Labelled photos from "HAR_dataset", an image-classification folder in shivamkansara18/Ambient-Assisted-Living-using-LLMs. The possible labels are: jogging, standing, walking.

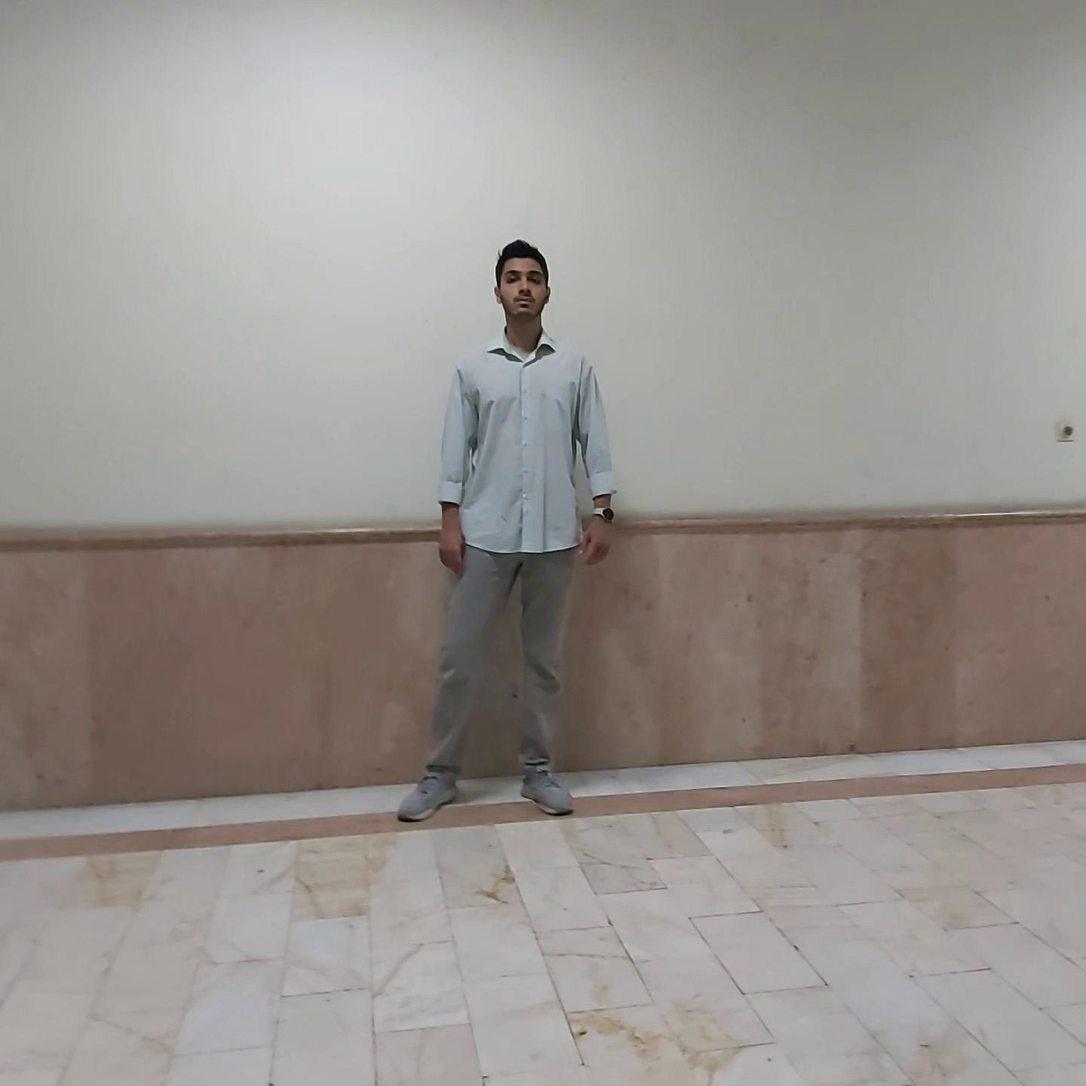
Label: standing

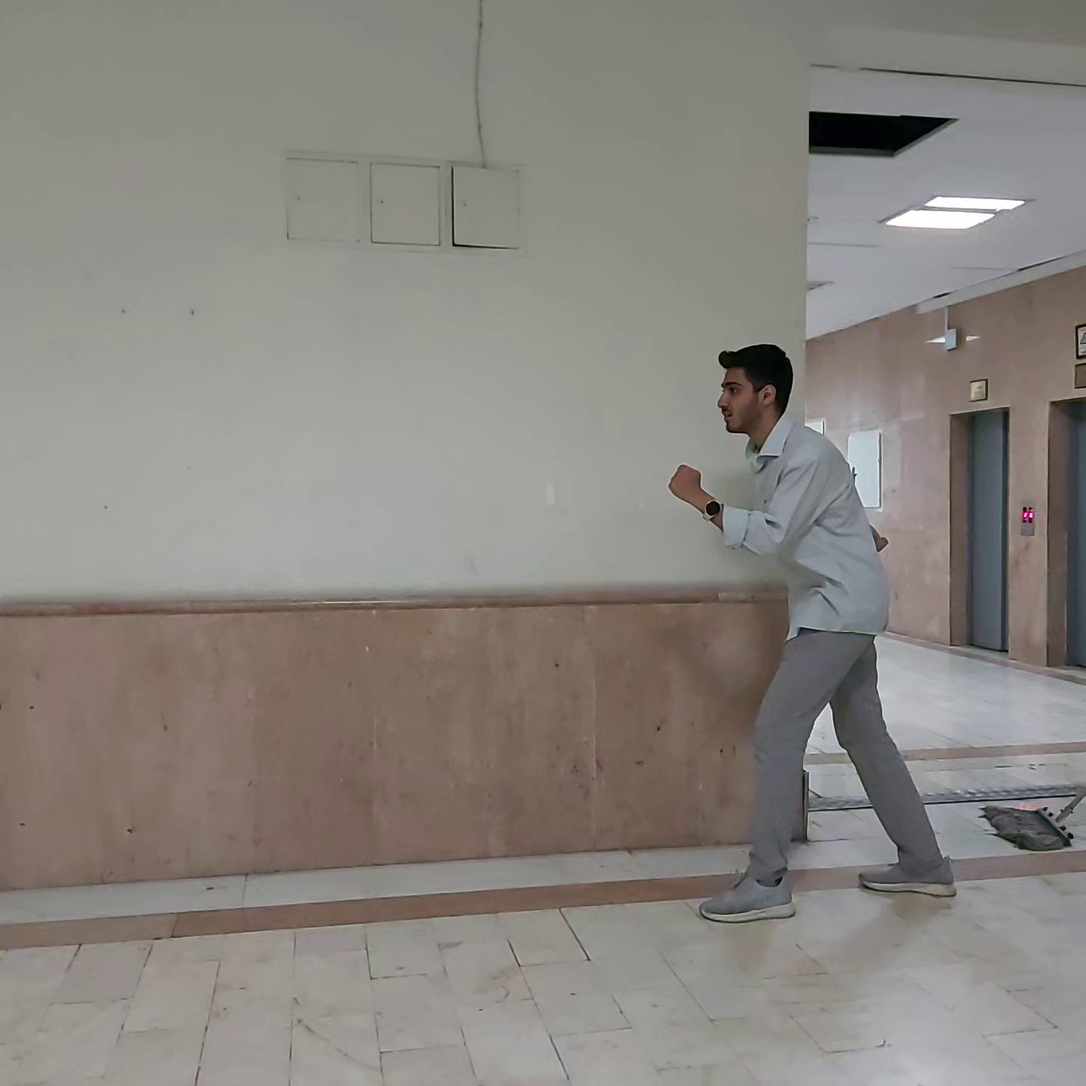
Label: jogging

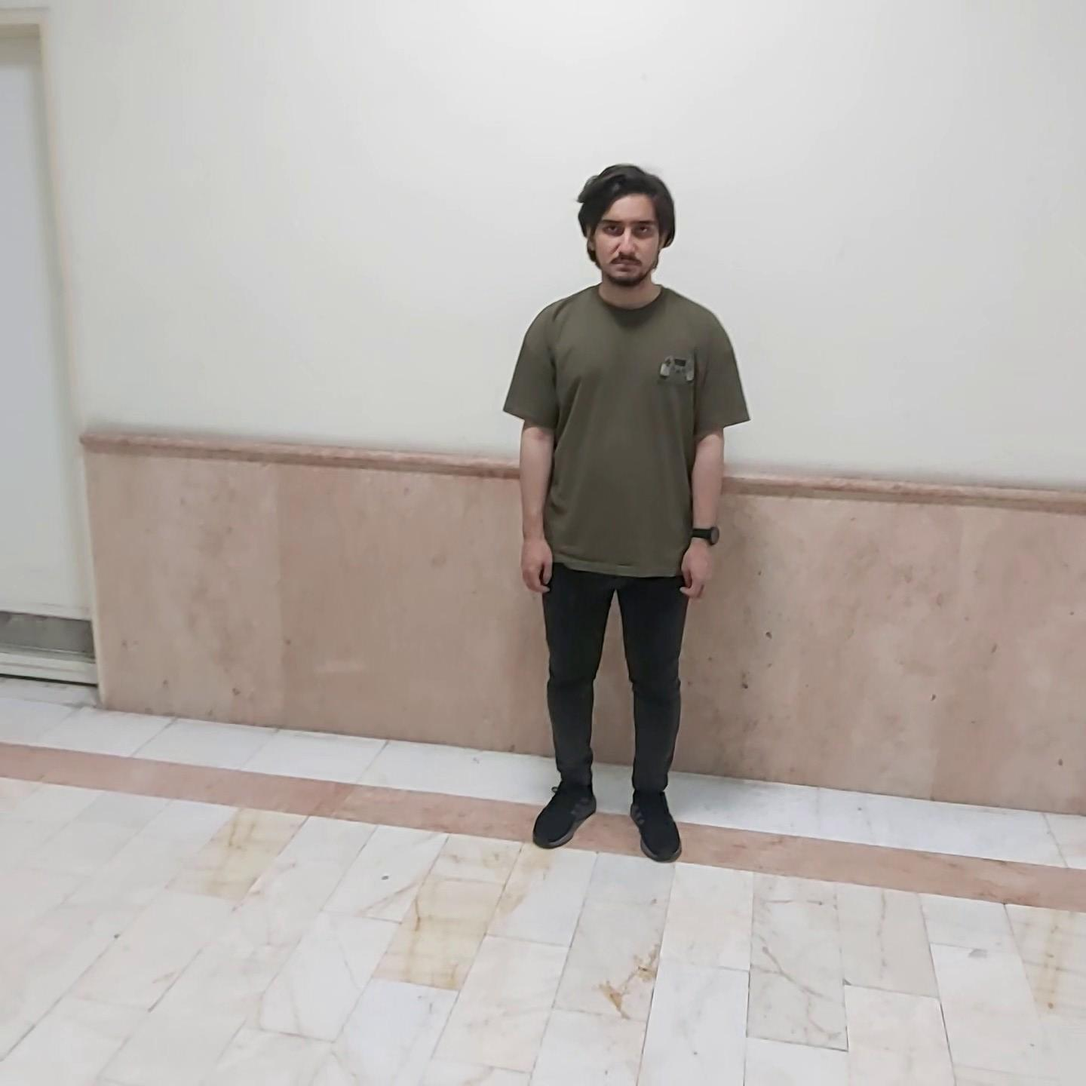
Label: standing

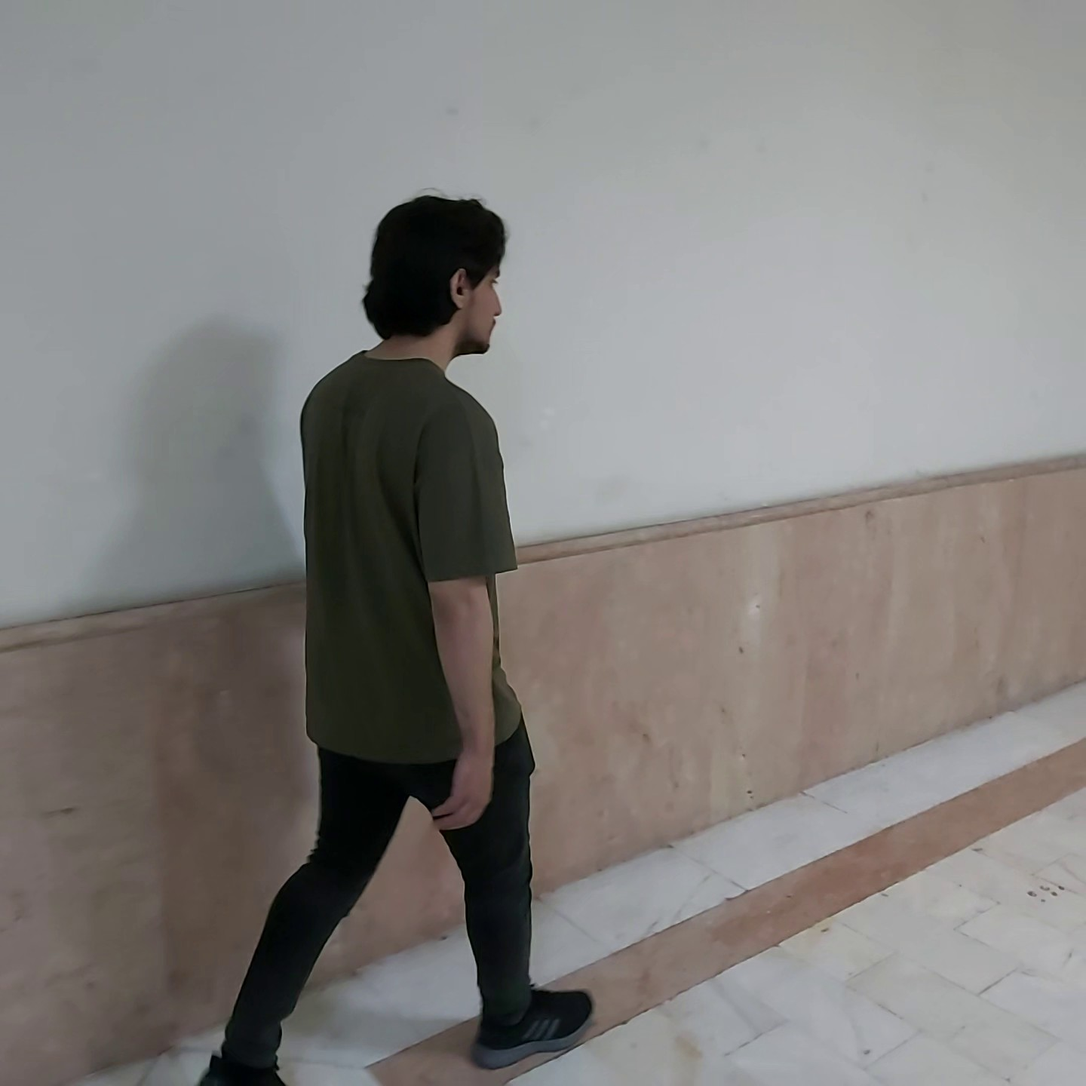
Label: walking

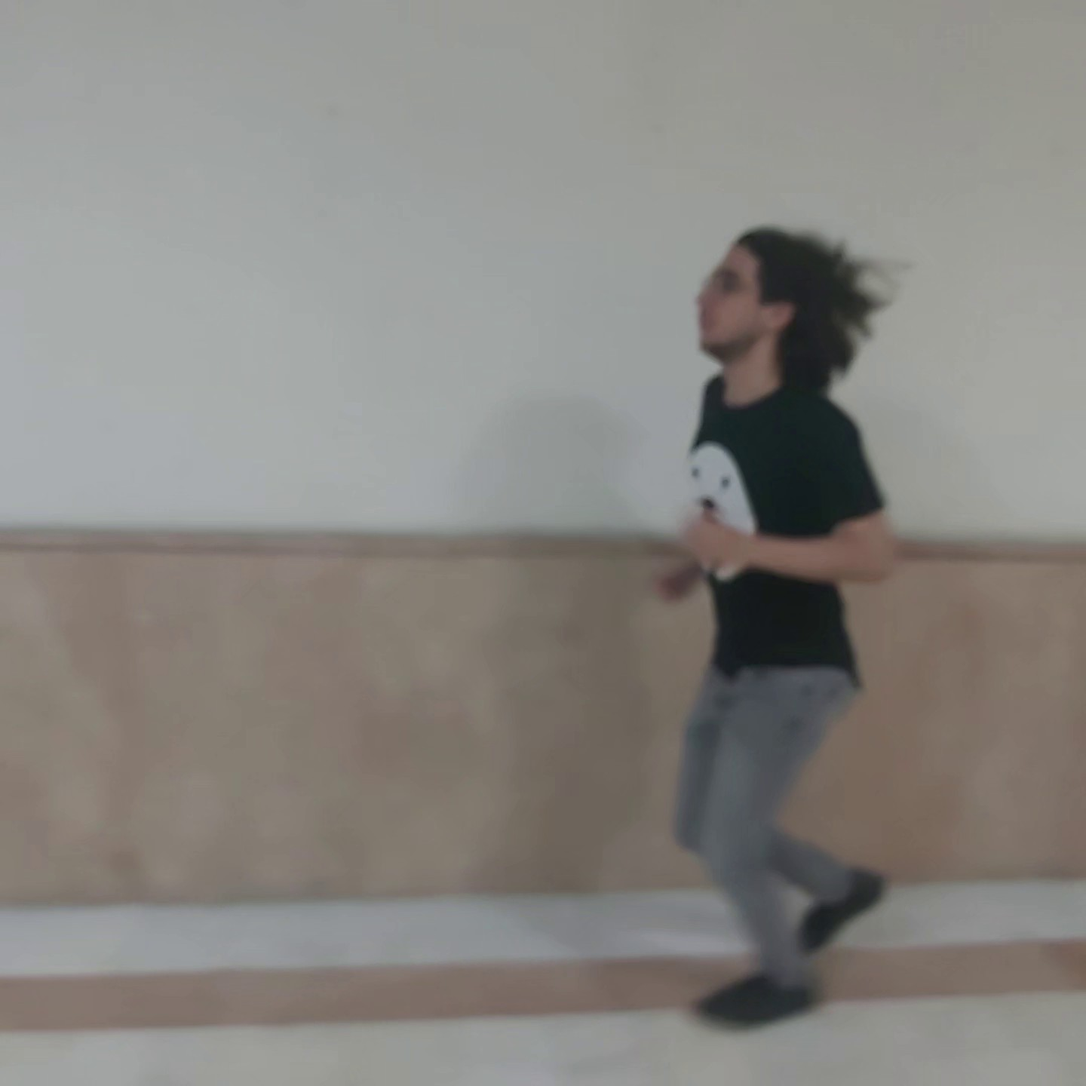
Label: jogging

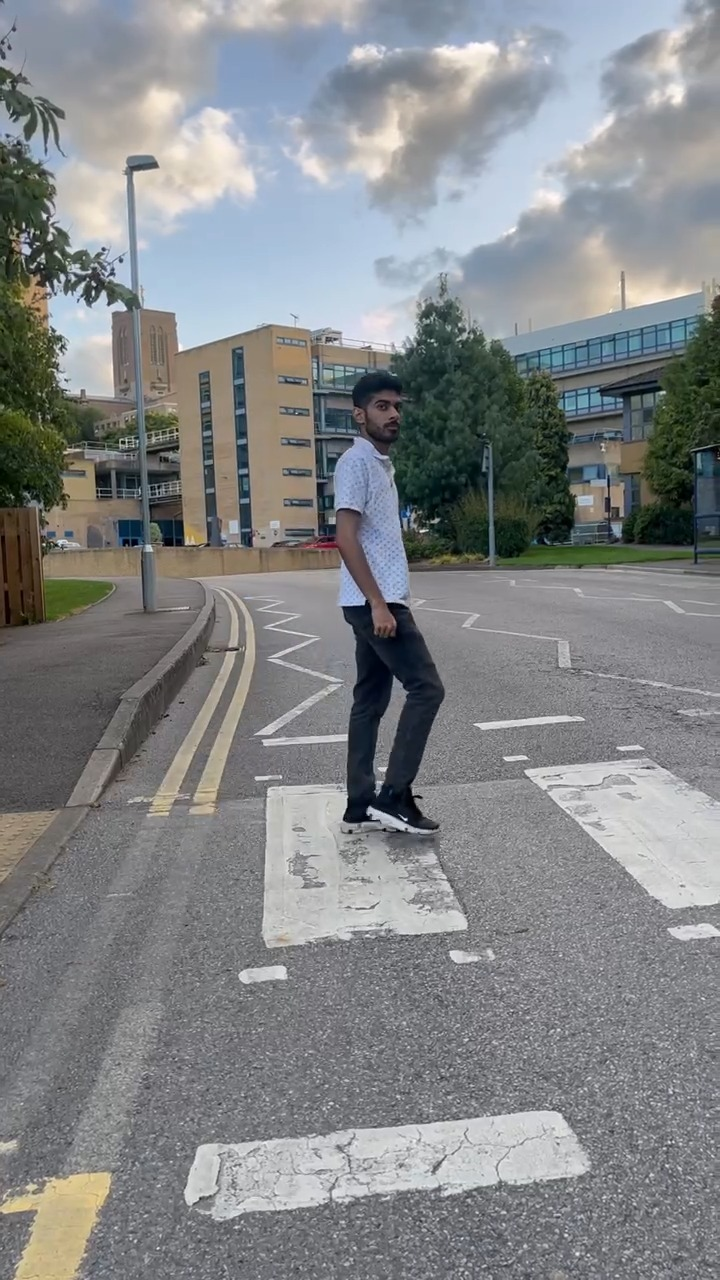
Label: walking
